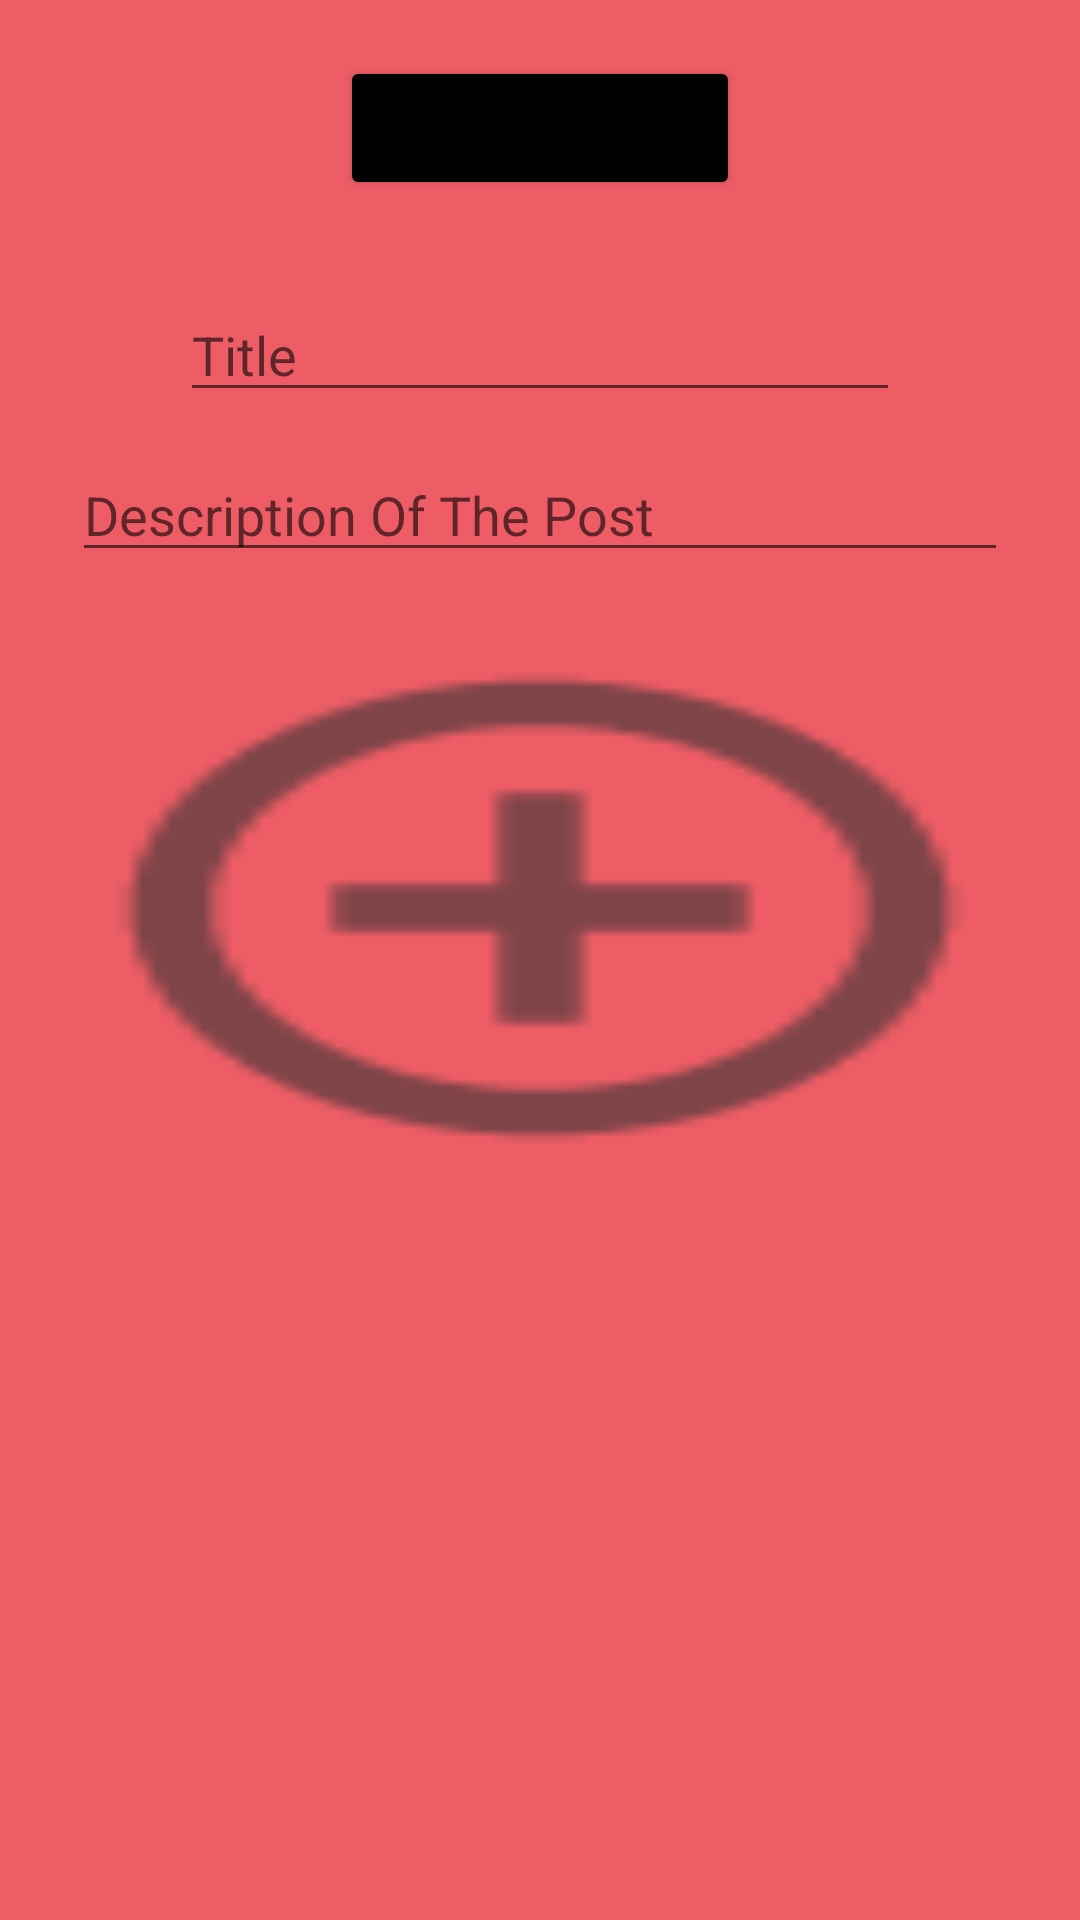

Reconstruct the res/layout file that produces this screen, plus the resources it refers to.
<!-- AndroidManifest.xml: application theme Theme.Charcha -->
<!-- res/layout/activity_add_post.xml -->
<?xml version="1.0" encoding="utf-8"?>
<androidx.constraintlayout.widget.ConstraintLayout xmlns:android="http://schemas.android.com/apk/res/android"
    xmlns:app="http://schemas.android.com/apk/res-auto"
    xmlns:tools="http://schemas.android.com/tools"
    android:layout_width="match_parent"
    android:layout_height="match_parent"
    android:background="@color/light_red2"
    tools:context=".AddPostActivity">

    

    <EditText
        android:id="@+id/title_blog"
        android:layout_width="match_parent"
        android:layout_height="wrap_content"
        android:layout_marginStart="60dp"
        android:layout_marginTop="96dp"
        android:layout_marginEnd="60dp"
        android:gravity="start"
        android:hint="Title"
        android:importantForAutofill="no"
        android:inputType="textPersonName"
        android:minWidth="100dp"
        app:layout_constraintEnd_toEndOf="parent"
        app:layout_constraintHorizontal_bias="0.0"
        app:layout_constraintStart_toStartOf="parent"
        app:layout_constraintTop_toTopOf="parent"
        tools:ignore="HardcodedText,TextFields" />

    <ImageView
        android:id="@+id/post_image_blog"
        android:layout_marginTop="12dp"
        android:layout_width="match_parent"
        android:layout_height="200dp"
        android:scaleType="fitXY"
        android:src="@drawable/ic_add"
        app:layout_constraintEnd_toEndOf="parent"
        app:layout_constraintStart_toStartOf="parent"
        app:layout_constraintTop_toBottomOf="@+id/description_blog"
        tools:ignore="ContentDescription" />

    <EditText
        android:id="@+id/description_blog"
        android:layout_width="match_parent"
        android:layout_height="wrap_content"
        android:layout_marginStart="24dp"
        android:layout_marginTop="12dp"
        android:layout_marginEnd="24dp"
        android:gravity="start"
        android:hint="Description Of The Post"
        android:importantForAutofill="no"
        android:inputType="textCapSentences|textMultiLine"
        app:layout_constraintEnd_toEndOf="parent"
        app:layout_constraintStart_toStartOf="parent"
        app:layout_constraintTop_toBottomOf="@+id/title_blog"
        tools:ignore="HardcodedText" />

    <Button
        android:id="@+id/upload"
        android:layout_width="wrap_content"
        android:layout_height="wrap_content"
        android:layout_gravity="center"
        android:backgroundTint="@color/black"
        android:paddingStart="40dp"
        android:paddingTop="12dp"
        android:paddingEnd="40dp"
        android:paddingBottom="12dp"
        android:text="Upload"
        app:layout_constraintBottom_toTopOf="@+id/title_blog"
        app:layout_constraintEnd_toEndOf="parent"
        app:layout_constraintStart_toStartOf="parent"
        app:layout_constraintTop_toTopOf="parent"
        app:layout_constraintVertical_bias="0.39"
        tools:ignore="HardcodedText" />


</androidx.constraintlayout.widget.ConstraintLayout>
<!-- resources referenced by this layout -->
<resources>
  <color name="black">#FF000000</color>
  <color name="light_red2">#D0EA3944</color>
  <!-- drawable ic_add: png bitmap (drawable-hdpi, 411 bytes) -->
  <style name="Theme.Charcha" parent="Theme.MaterialComponents.DayNight.DarkActionBar">
          
          <item name="colorPrimary">@color/light_red</item>
          <item name="colorPrimaryVariant">@color/light_red</item>
          <item name="colorOnPrimary">@color/white</item>
          
          <item name="colorSecondary">@color/teal_200</item>
          <item name="colorSecondaryVariant">@color/teal_700</item>
          <item name="colorOnSecondary">@color/black</item>
          
          <item name="android:statusBarColor" tools:targetApi="l">?attr/colorPrimaryVariant</item>
          
      </style>
  <color name="light_red">#D9353F</color>
  <color name="white">#FFFFFFFF</color>
  <color name="teal_200">#FF03DAC5</color>
  <color name="teal_700">#FF018786</color>
</resources>
